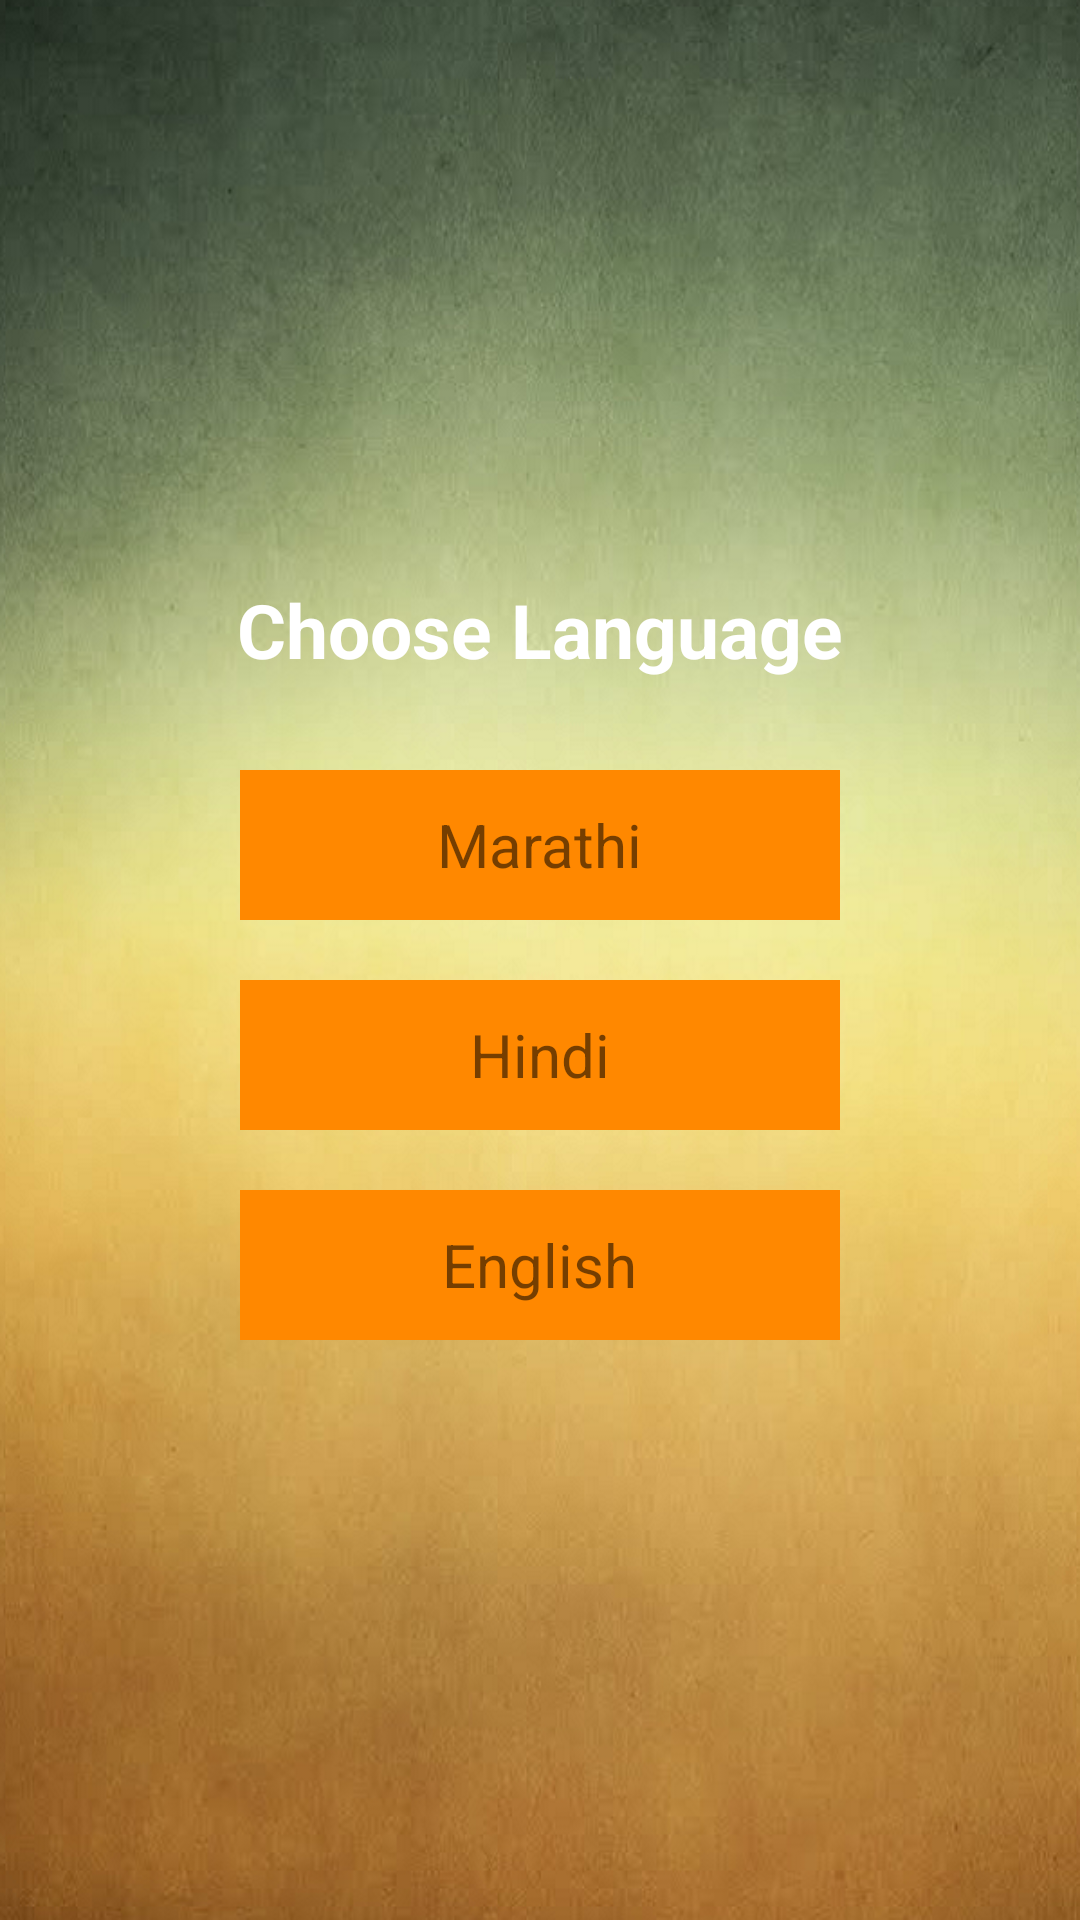

Here is an Android app screen rendered from its layout file. Give the layout XML and the strings, colors and styles it references.
<!-- AndroidManifest.xml: activity theme Theme.AppCompat.Light.NoActionBar -->
<!-- res/layout/activity_choose_language.xml -->
<?xml version="1.0" encoding="utf-8"?>
<RelativeLayout xmlns:android="http://schemas.android.com/apk/res/android"
    xmlns:tools="http://schemas.android.com/tools"
    android:layout_width="match_parent"
    android:layout_height="match_parent"
    android:background="@drawable/background"
    tools:context=".ui.registration.ChooseLanguageActivity">
    <ScrollView
        android:layout_width="match_parent"
        android:layout_height="match_parent"
        >

    <LinearLayout
        android:layout_width="wrap_content"
        android:layout_height="wrap_content"
        android:gravity="center"
        android:orientation="vertical"
        android:layout_gravity="center"
        >
        <TextView
            android:layout_width="wrap_content"
            android:layout_height="wrap_content"
            android:text="Choose Language"
            android:textSize="25dp"
            android:textStyle="bold"
            android:textColor="#fff"

            android:layout_marginBottom="30dp"/>
        <RelativeLayout
            android:layout_width="200dp"
            android:layout_height="50dp"
            android:background="@android:color/holo_orange_dark">
            <TextView
                android:id="@+id/txt_marathi_lan"

                android:layout_width="wrap_content"
                android:layout_height="wrap_content"
                android:textSize="20sp"
                android:text="Marathi"
                android:layout_centerInParent="true"/>
        </RelativeLayout>

        <RelativeLayout
            android:layout_width="200dp"
            android:layout_height="50dp"
            android:background="@android:color/holo_orange_dark"
            android:layout_marginTop="20dp">
            <TextView
                android:id="@+id/txt_hindi_lan"
                android:layout_width="wrap_content"
                android:layout_height="wrap_content"
                android:textSize="20sp"
                android:text="Hindi"
                android:layout_centerInParent="true"/>
        </RelativeLayout>

        <RelativeLayout
            android:layout_width="200dp"
            android:layout_height="50dp"
            android:background="@android:color/holo_orange_dark"
            android:layout_marginTop="20dp">
            <TextView
                android:id="@+id/txt_english_lan"
                android:layout_width="wrap_content"
                android:layout_height="wrap_content"
                android:textSize="20sp"
                android:text="English"
                android:layout_centerInParent="true"/>
        </RelativeLayout>

    </LinearLayout>
    </ScrollView>
</RelativeLayout>
<!-- resources referenced by this layout -->
<resources>
  <!-- drawable background: png bitmap (drawable, 662580 bytes) -->
</resources>
